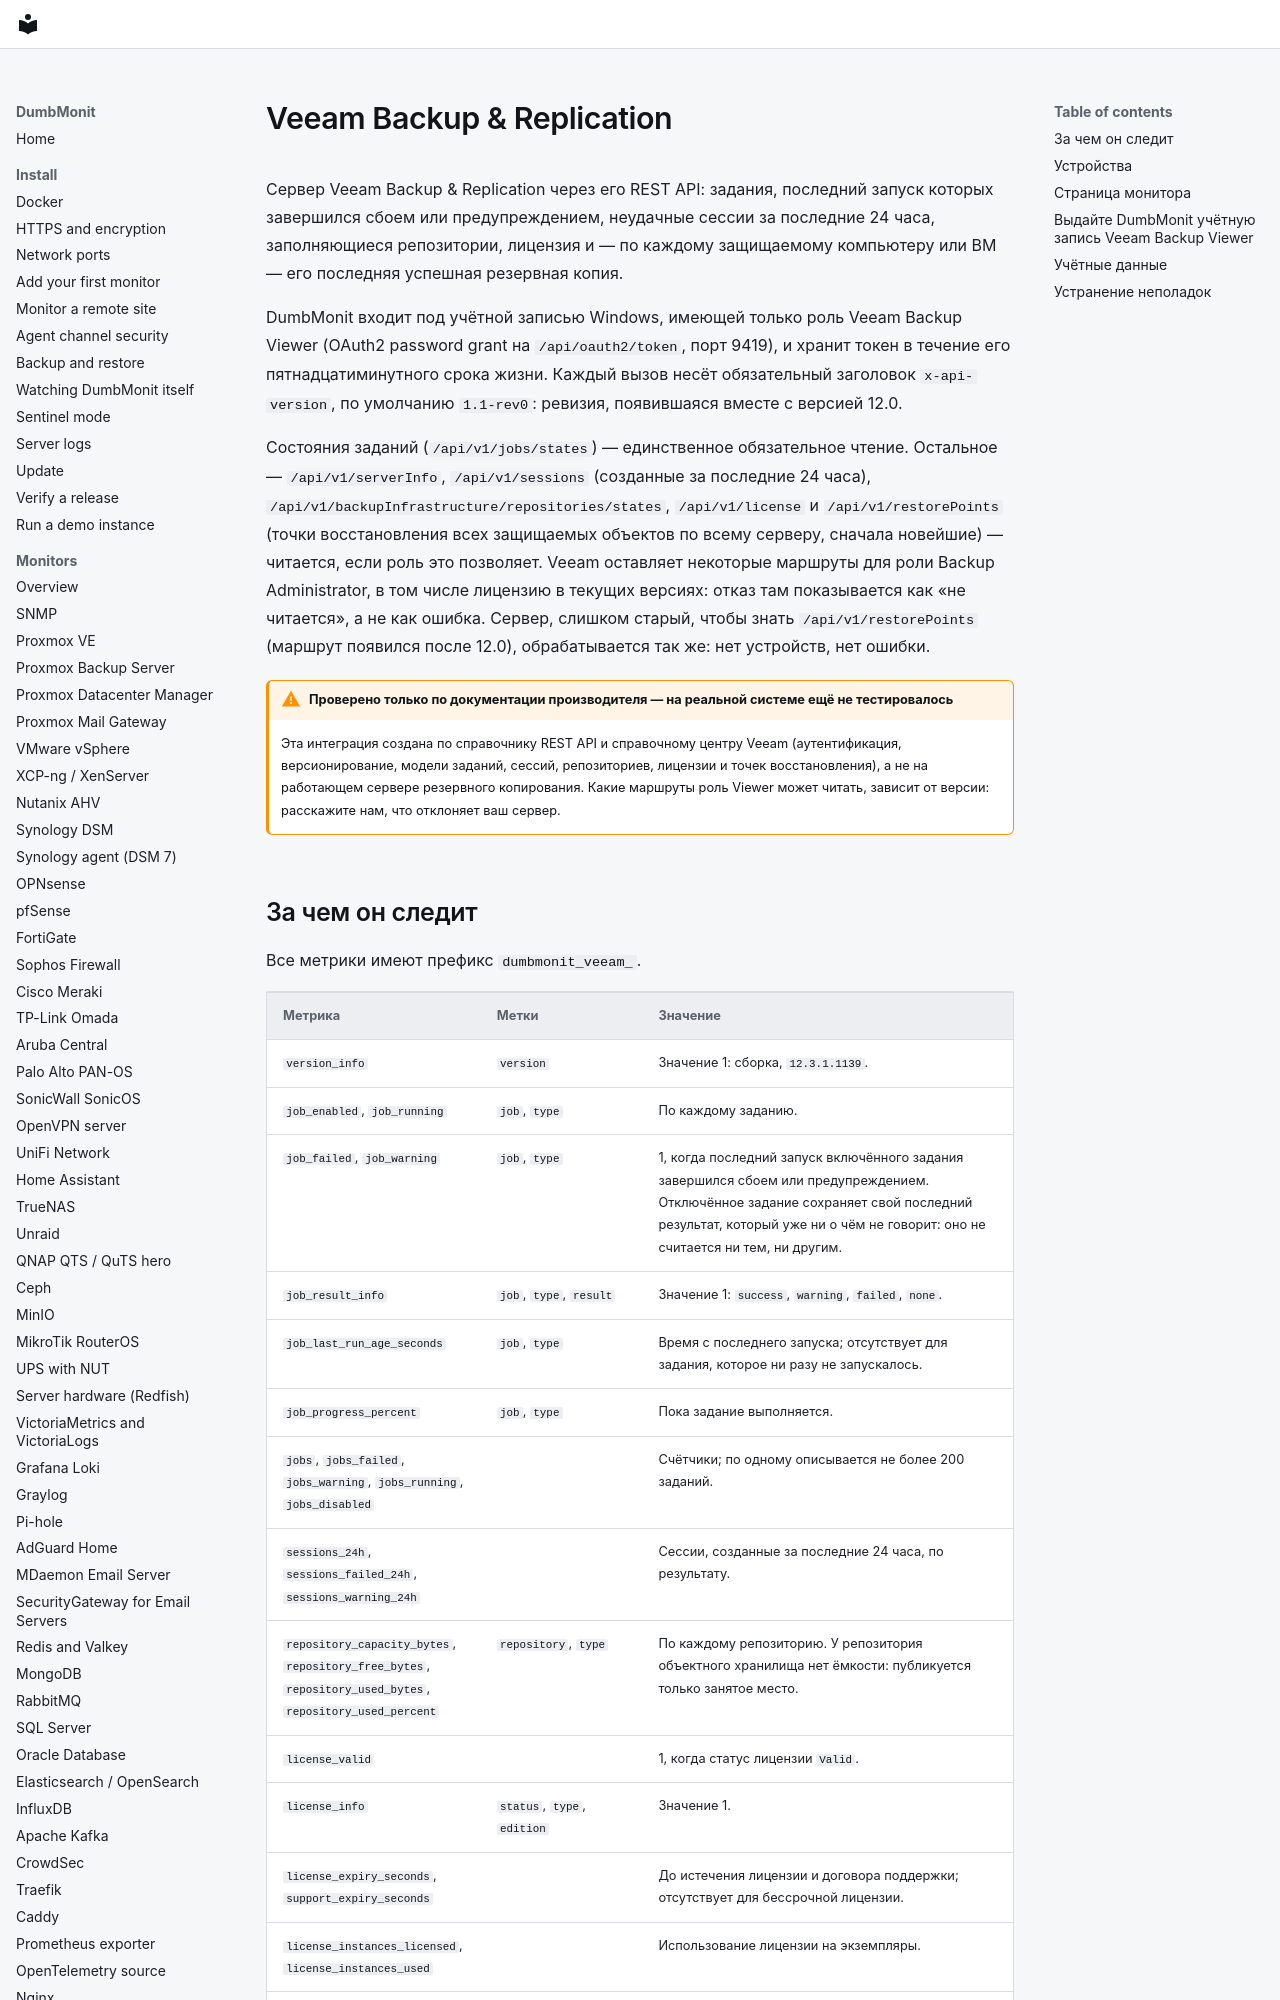

repository: laupernoe/dumbmonit · page: devices/veeam.ru/index.html · generator: mkdocs

# Veeam Backup & Replication

Сервер Veeam Backup & Replication через его REST API: задания, последний запуск
которых завершился сбоем или предупреждением, неудачные сессии за последние 24
часа, заполняющиеся репозитории, лицензия и — по каждому защищаемому компьютеру
или ВМ — его последняя успешная резервная копия.

DumbMonit входит под учётной записью Windows, имеющей только роль Veeam Backup
Viewer (OAuth2 password grant на `/api/oauth2/token`, порт 9419), и хранит токен в
течение его пятнадцатиминутного срока жизни. Каждый вызов несёт обязательный
заголовок `x-api-version`, по умолчанию `1.1-rev0`: ревизия, появившаяся вместе с
версией 12.0.

Состояния заданий (`/api/v1/jobs/states`) — единственное обязательное чтение.
Остальное — `/api/v1/serverInfo`, `/api/v1/sessions` (созданные за последние 24
часа), `/api/v1/backupInfrastructure/repositories/states`, `/api/v1/license` и
`/api/v1/restorePoints` (точки восстановления всех защищаемых объектов по всему
серверу, сначала новейшие) — читается, если роль это позволяет. Veeam оставляет
некоторые маршруты для роли Backup Administrator, в том числе лицензию в текущих
версиях: отказ там показывается как «не читается», а не как ошибка. Сервер,
слишком старый, чтобы знать `/api/v1/restorePoints` (маршрут появился после 12.0),
обрабатывается так же: нет устройств, нет ошибки.

!!! warning "Проверено только по документации производителя — на реальной системе ещё не тестировалось"

    Эта интеграция создана по справочнику REST API и справочному центру Veeam
    (аутентификация, версионирование, модели заданий, сессий, репозиториев,
    лицензии и точек восстановления), а не на работающем сервере резервного
    копирования. Какие маршруты роль Viewer может читать, зависит от версии:
    расскажите нам, что отклоняет ваш сервер.
